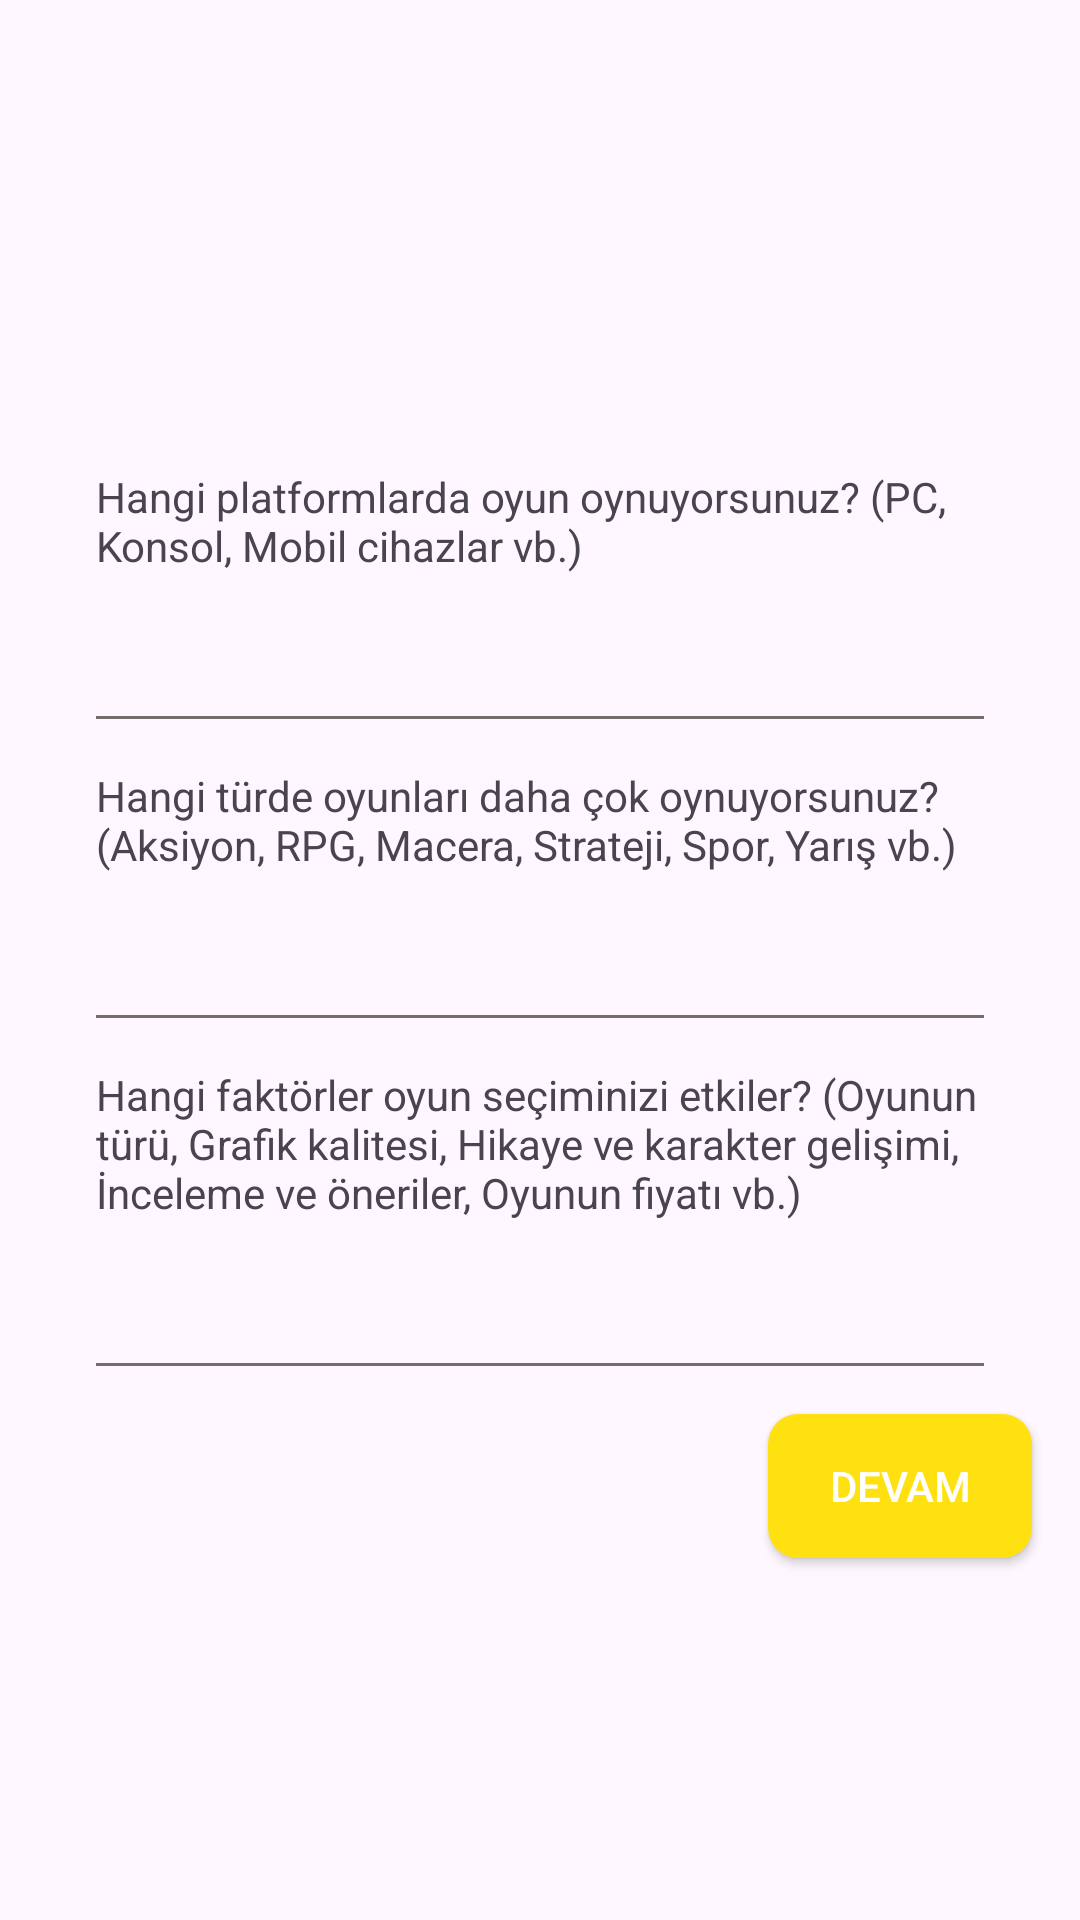

Produce the Android XML layout that renders to this screen, including the resource entries it uses.
<!-- AndroidManifest.xml: application theme Theme.SurveyApp -->
<!-- res/layout/fragment_survey_page.xml -->
<?xml version="1.0" encoding="utf-8"?>
<LinearLayout xmlns:android="http://schemas.android.com/apk/res/android"
    xmlns:tools="http://schemas.android.com/tools"
    android:layout_width="match_parent"
    android:layout_height="match_parent"
    android:orientation="vertical"
    tools:context=".ui.SurveyPageFragment">

    <TextView
        android:id="@+id/fragmentSurveyPage_twEMail"
        android:layout_width="match_parent"
        android:layout_height="wrap_content"
        android:layout_marginStart="32dp"
        android:layout_marginTop="16dp"
        android:layout_marginEnd="32dp" />

    <TextView
        android:id="@+id/fragmentSurveyPage_twName"
        android:layout_width="match_parent"
        android:layout_height="wrap_content"
        android:layout_marginStart="32dp"
        android:layout_marginTop="16dp"
        android:layout_marginEnd="32dp" />

    <TextView
        android:id="@+id/fragmentSurveyPage_twAge"
        android:layout_width="match_parent"
        android:layout_height="wrap_content"
        android:layout_marginStart="32dp"
        android:layout_marginTop="16dp"
        android:layout_marginEnd="32dp" />

    <TextView
        android:id="@+id/fragmentSurveyPage_twGender"
        android:layout_width="match_parent"
        android:layout_height="wrap_content"
        android:layout_marginStart="32dp"
        android:layout_marginTop="16dp"
        android:layout_marginEnd="32dp" />

    <TextView
        android:id="@+id/fragmentSurveyPage_twQuestion1"
        android:layout_width="match_parent"
        android:layout_height="wrap_content"
        android:layout_marginStart="32dp"
        android:layout_marginTop="16dp"
        android:layout_marginEnd="32dp"
        android:text="Hangi platformlarda oyun oynuyorsunuz? (PC, Konsol, Mobil cihazlar vb.) " />

    <EditText
        android:id="@+id/fragmentSurveyPage_etQuestion1"
        android:layout_width="match_parent"
        android:layout_height="wrap_content"
        android:layout_marginStart="32dp"
        android:layout_marginTop="16dp"
        android:layout_marginEnd="32dp"
        android:background="@drawable/edittext_background"
        android:ems="10"
        android:inputType="text"
        android:maxLines="99"
        android:paddingBottom="8dp" />

    <TextView
        android:id="@+id/fragmentSurveyPage_twQuestion2"
        android:layout_width="match_parent"
        android:layout_height="wrap_content"
        android:layout_marginStart="32dp"
        android:layout_marginTop="16dp"
        android:layout_marginEnd="32dp"
        android:text="Hangi türde oyunları daha çok oynuyorsunuz? (Aksiyon, RPG, Macera, Strateji, Spor, Yarış vb.)" />

    <EditText
        android:id="@+id/fragmentSurveyPage_etQuestion2"
        android:layout_width="match_parent"
        android:layout_height="wrap_content"
        android:layout_marginStart="32dp"
        android:layout_marginTop="16dp"
        android:layout_marginEnd="32dp"
        android:background="@drawable/edittext_background"
        android:ems="10"
        android:inputType="text"
        android:maxLines="99"
        android:paddingBottom="8dp" />

    <TextView
        android:id="@+id/fragmentSurveyPage_twQuestion3"
        android:layout_width="match_parent"
        android:layout_height="wrap_content"
        android:layout_marginStart="32dp"
        android:layout_marginTop="16dp"
        android:layout_marginEnd="32dp"
        android:text="Hangi faktörler oyun seçiminizi etkiler? (Oyunun türü, Grafik kalitesi, Hikaye ve karakter gelişimi, İnceleme ve öneriler, Oyunun fiyatı vb.)" />

    <EditText
        android:id="@+id/fragmentSurveyPage_etQuestion3"
        android:layout_width="match_parent"
        android:layout_height="wrap_content"
        android:layout_marginStart="32dp"
        android:layout_marginTop="16dp"
        android:layout_marginEnd="32dp"
        android:background="@drawable/edittext_background"
        android:ems="10"
        android:inputType="text"
        android:maxLines="99"
        android:paddingBottom="8dp" />

    <Button
        android:id="@+id/fragmentSurveyPage_btnContinue"
        android:layout_width="wrap_content"
        android:layout_height="wrap_content"
        android:layout_gravity="end"
        android:layout_marginTop="16dp"
        android:layout_marginEnd="16dp"
        android:background="@drawable/button_background"
        android:text="Devam"
        android:textColor="#FFFFFF" />
</LinearLayout>
<!-- resources referenced by this layout -->
<resources>
  <!-- drawable button_background (drawable) -->
  <?xml version="1.0" encoding="utf-8"?>
  <shape xmlns:android="http://schemas.android.com/apk/res/android">
      <solid android:color="#FFE011" />
      <corners android:radius="10dp" />
  </shape>
  <!-- drawable edittext_background (drawable) -->
  <?xml version="1.0" encoding="utf-8"?>
  <layer-list xmlns:android="http://schemas.android.com/apk/res/android">
      <item
          android:bottom="-1dp"
          android:left="-3dp"
          android:right="-3dp"
          android:top="-3dp">
          <shape android:shape="rectangle">
              <stroke
                  android:width="2dp"
                  android:color="#756c6c" />
          </shape>
      </item>
  </layer-list>
  <style name="Theme.SurveyApp" parent="Base.Theme.SurveyApp" />
  <style name="Base.Theme.SurveyApp" parent="Theme.Material3.DayNight.NoActionBar">
          
          
          <item name="colorPrimary">#E48FBE</item>
          <item name="colorSecondary">#E48FBE</item>
          <item name="colorPrimaryDark">#9394E3</item>
          <item name="colorAccent">@color/pink</item>
      </style>
  <color name="pink">#E48FBE</color>
</resources>
